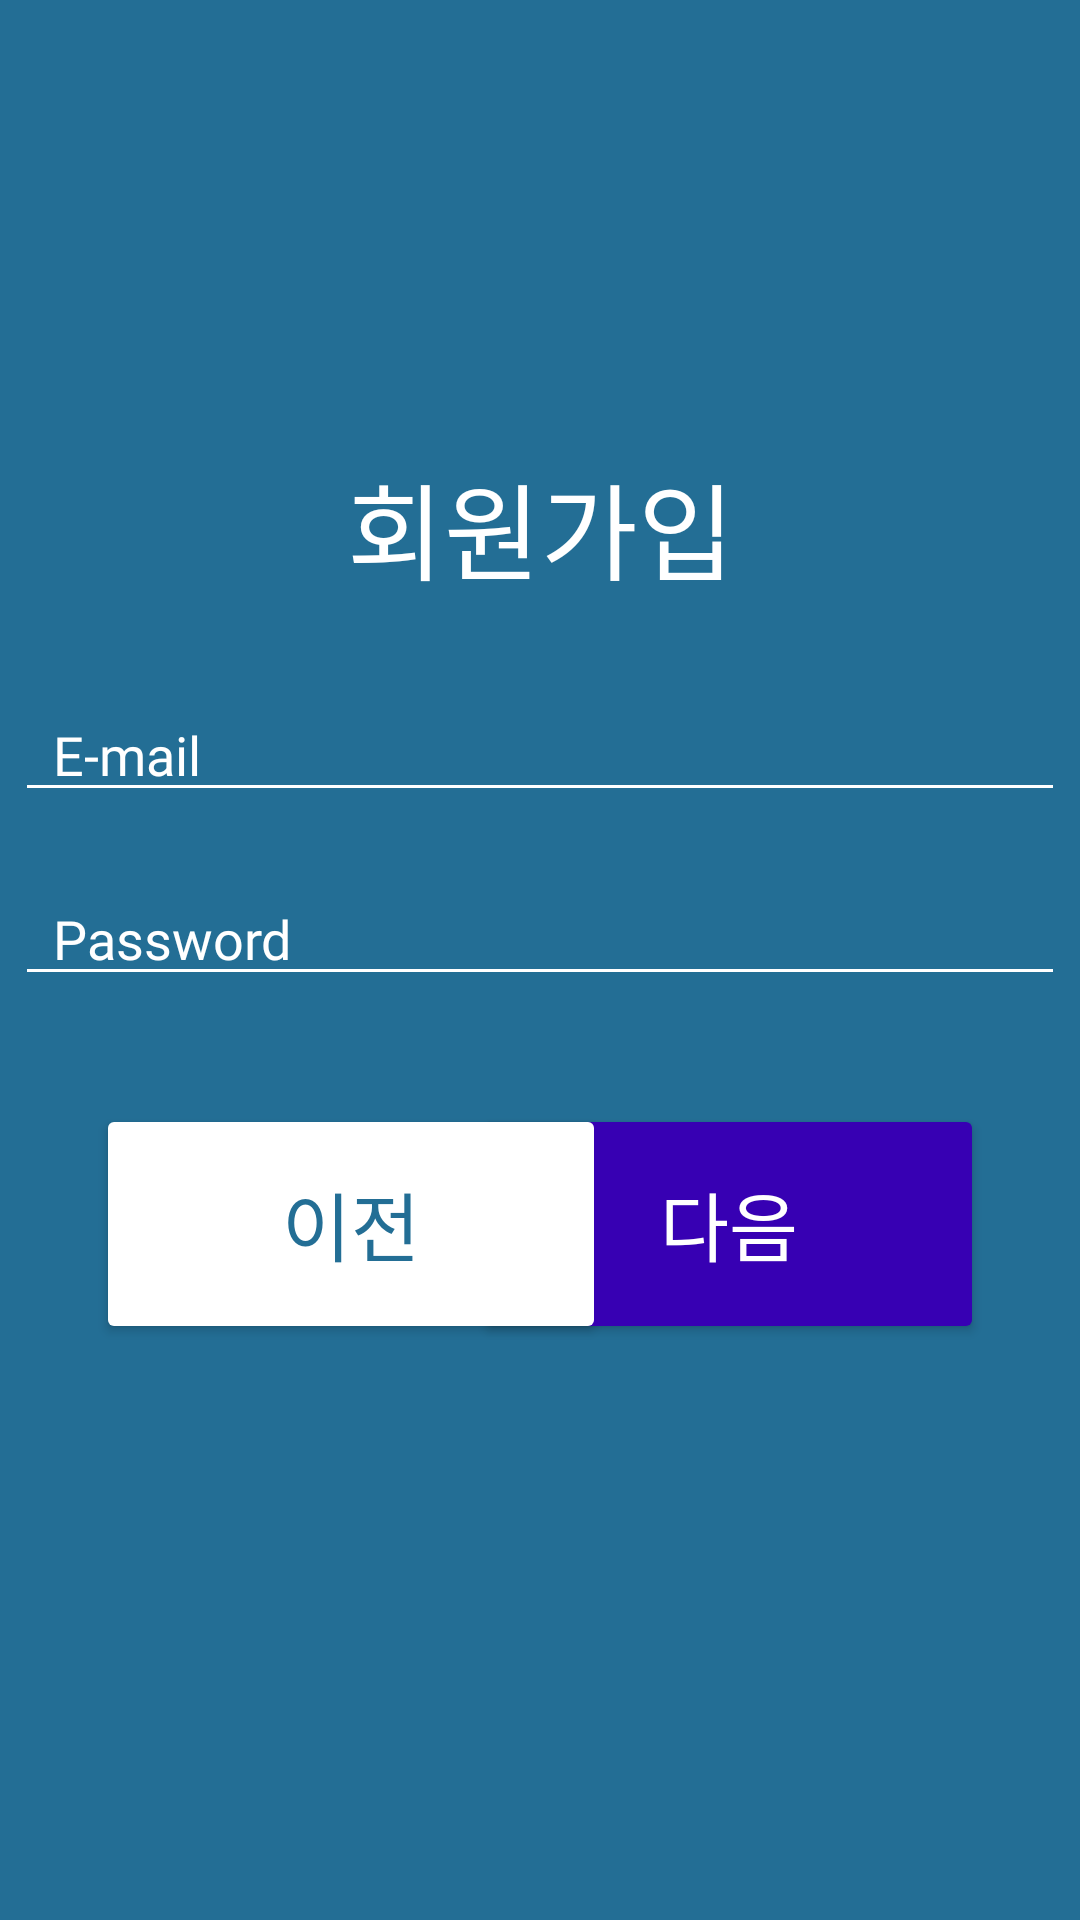

Android layout source for this screen:
<!-- AndroidManifest.xml: application theme Theme.Main -->
<!-- res/layout/activity_register.xml -->
<?xml version="1.0" encoding="utf-8"?>
<androidx.constraintlayout.widget.ConstraintLayout
    xmlns:android="http://schemas.android.com/apk/res/android"
    xmlns:app="http://schemas.android.com/apk/res-auto"
    xmlns:tools="http://schemas.android.com/tools"
    android:layout_width="match_parent"
    android:layout_height="match_parent"
    android:orientation="vertical"
    tools:context=".RegisterActivity"
    android:background="@color/point">


    <EditText
        android:id="@+id/registerEmail"
        android:layout_width="350dp"
        android:layout_height="wrap_content"
        android:backgroundTint="@color/white"
        android:color="@color/white"
        android:ems="10"
        android:fontFamily="@font/lhb"
        android:hint="  E-mail"
        android:inputType="textEmailAddress"
        android:textColorHint="@color/white"
        app:layout_constraintBottom_toBottomOf="parent"
        app:layout_constraintEnd_toEndOf="parent"
        app:layout_constraintHorizontal_bias="0.491"
        app:layout_constraintStart_toStartOf="parent"
        app:layout_constraintTop_toTopOf="parent"
        app:layout_constraintVertical_bias="0.383" />

    <Button
        android:id="@+id/registerNext"
        android:layout_width="170dp"
        android:layout_height="80dp"
        android:layout_marginTop="36dp"
        android:layout_marginEnd="32dp"
        android:backgroundTint="@color/purple_700"
        android:fontFamily="@font/lhb"
        android:text="다음"
        android:textColor="@color/white"
        android:textSize="25dp"
        android:textStyle="normal"
        app:layout_constraintEnd_toEndOf="parent"
        app:layout_constraintTop_toBottomOf="@+id/registerPassword"
        tools:ignore="MissingConstraints" />

    <Button
        android:id="@+id/registerBefore"
        android:layout_width="170dp"
        android:layout_height="80dp"
        android:layout_marginStart="32dp"
        android:layout_marginTop="36dp"
        android:backgroundTint="@color/colorWhite"
        android:fontFamily="@font/lhb"
        android:text="이전"
        android:textColor="@color/point"
        android:textSize="25dp"
        android:textStyle="normal"
        app:layout_constraintStart_toStartOf="parent"
        app:layout_constraintTop_toBottomOf="@+id/registerPassword"
        tools:ignore="MissingConstraints" />

    <EditText
        android:id="@+id/registerPassword"
        android:layout_width="350dp"
        android:layout_height="wrap_content"
        android:layout_marginTop="20dp"
        android:backgroundTint="@color/white"
        android:color="@color/white"
        android:ems="10"
        android:fontFamily="@font/lhb"
        android:hint="  Password"
        android:inputType="textPassword"
        android:textColorHint="@color/white"
        app:layout_constraintEnd_toEndOf="parent"
        app:layout_constraintHorizontal_bias="0.491"
        app:layout_constraintStart_toStartOf="parent"
        app:layout_constraintTop_toBottomOf="@+id/registerEmail"
        tools:ignore="MissingConstraints" />

    <TextView
        android:id="@+id/passwordTitle"
        android:layout_width="wrap_content"
        android:layout_height="wrap_content"
        android:layout_gravity="center"
        android:fontFamily="@font/lhb"
        android:text="회원가입"
        android:textColor="@color/white"
        android:textSize="35dp"
        android:textStyle="normal"
        app:layout_constraintEnd_toEndOf="parent"
        app:layout_constraintHorizontal_bias="0.501"
        app:layout_constraintStart_toStartOf="parent"
        app:layout_constraintTop_toTopOf="parent"
        android:layout_marginTop="150dp"
        tools:ignore="MissingConstraints" />

</androidx.constraintlayout.widget.ConstraintLayout>
<!-- resources referenced by this layout -->
<resources>
  <color name="colorWhite">#FFFFFF</color>
  <color name="point">#236E95</color>
  <color name="purple_700">#FF3700B3</color>
  <color name="white">#FFFFFFFF</color>
  <style name="Theme.Main" parent="Theme.MaterialComponents.DayNight.NoActionBar">
          
          <item name="colorPrimary">@color/point</item>
          <item name="colorPrimaryVariant">@color/purple_700</item>
          <item name="colorOnPrimary">@color/white</item>
          
          <item name="colorSecondary">@color/teal_200</item>
          <item name="colorSecondaryVariant">@color/teal_700</item>
          <item name="colorOnSecondary">@color/white</item>
          
          <item name="android:statusBarColor" tools:targetApi="l">?attr/colorPrimaryVariant</item>
          
      </style>
  <color name="teal_200">#FF03DAC5</color>
  <color name="teal_700">#FF018786</color>
</resources>
